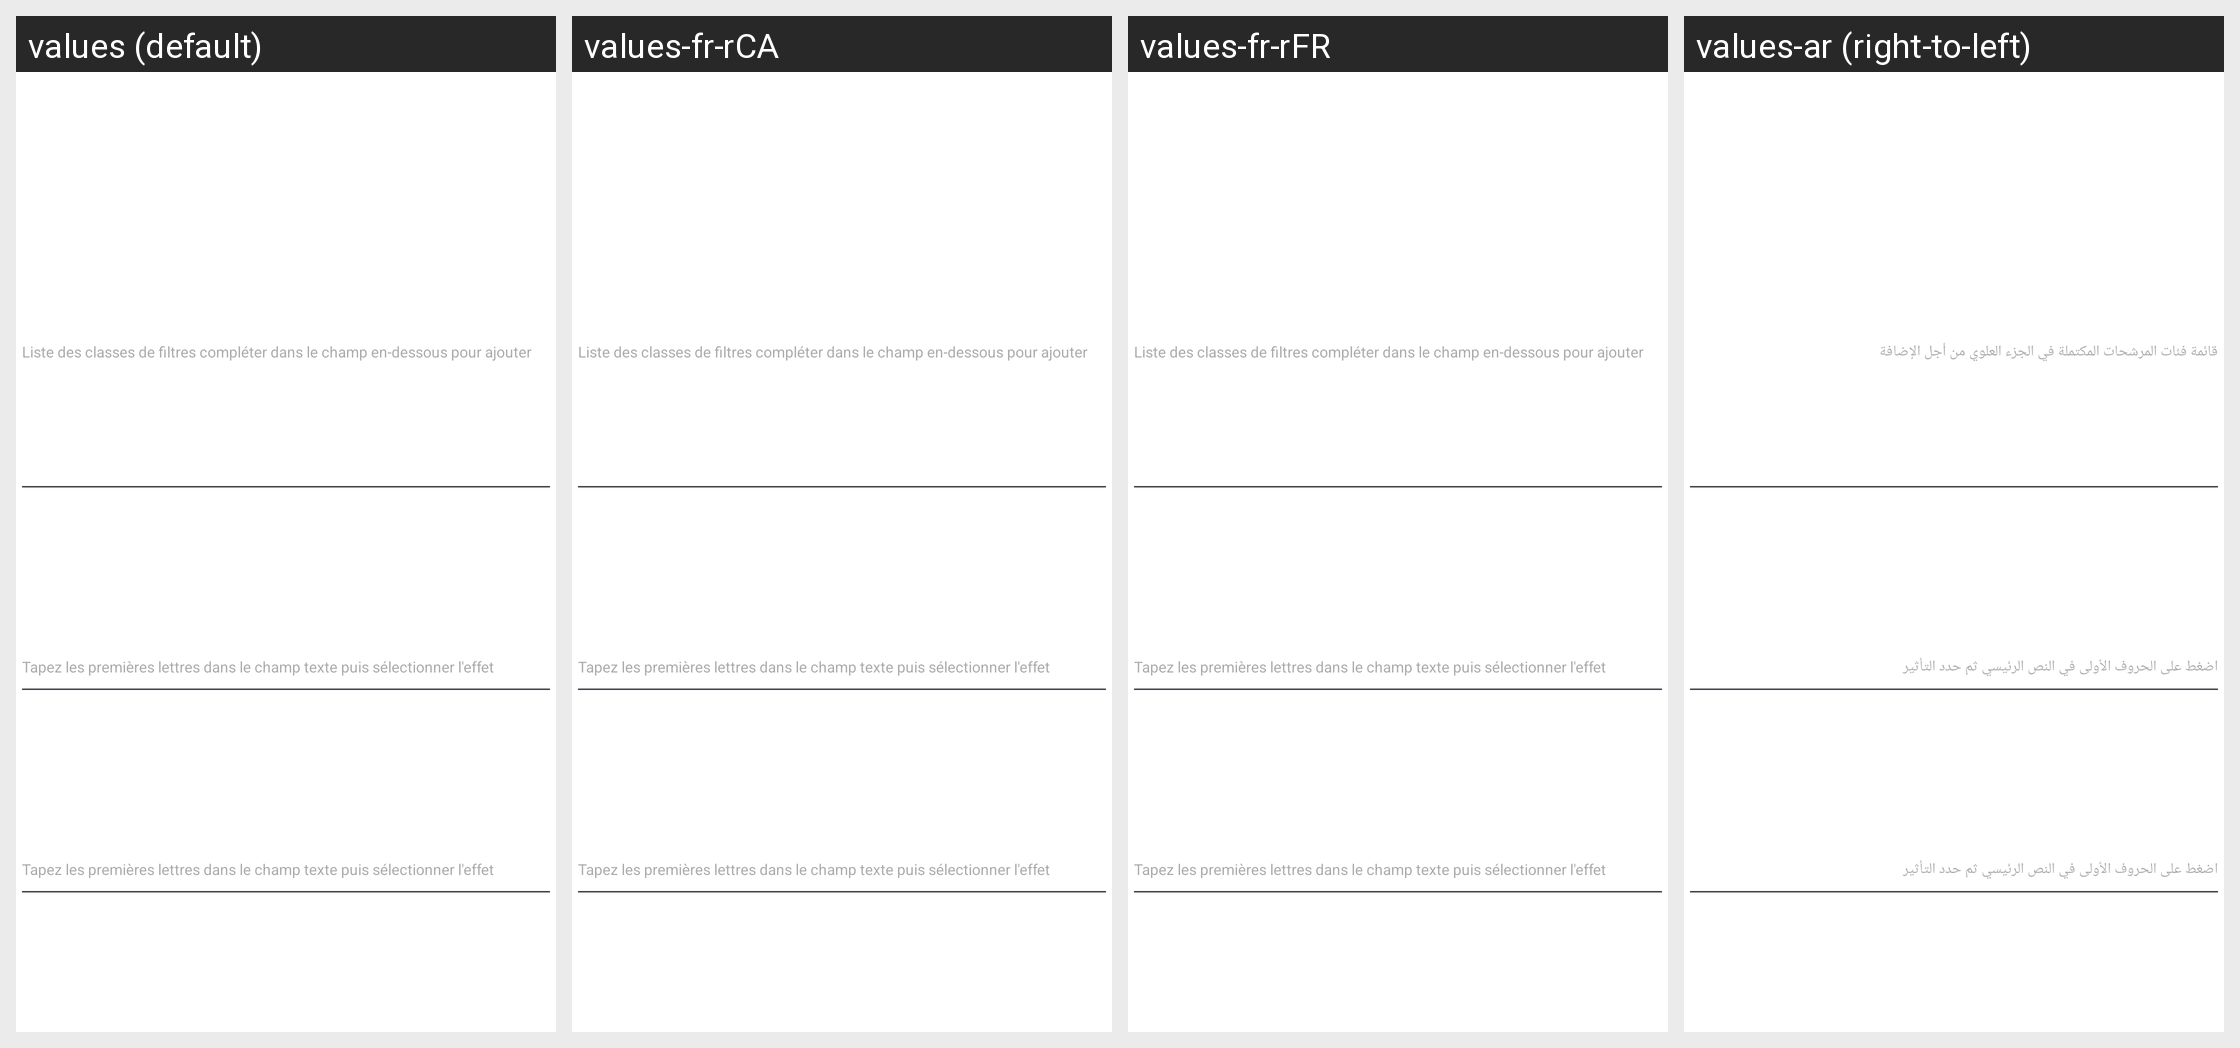

Translations of the strings shown on this Android screen, per locale in the grid:
Android screen res/layout/select_effects.xml rendered under 4 locales, left to right: values (default), values-fr-rCA, values-fr-rFR, values-ar (right-to-left). Device: Nexus 5 (rendered at 1080×1920; each locale shown at half size, 540×960, under a caption strip naming it); theme Theme.FeatureAppmain.
Other locales in the repository, not shown: values-en, values-en-rGB, values-en-rUS, values-fr, values-fr-rBE, values-hi, values-iw, values-zh, values-zh-rCN.
Strings drawn on this screen, with the default value and each locale's value (text and hints the layout hard-codes, and strings that could not be matched under every locale, appear in the picture but are not listed):

listProcess
  values: Liste des classes de filtres compléter dans le champ en-dessous pour ajouter
  values-fr-rCA: Liste des classes de filtres compléter dans le champ en-dessous pour ajouter
  values-fr-rFR: Liste des classes de filtres compléter dans le champ en-dessous pour ajouter
  values-ar: قائمة فئات المرشحات المكتملة في الجزء العلوي من أجل الإضافة

completeBox
  values: Tapez les premières lettres dans le champ texte puis sélectionner l'effet
  values-fr-rCA: Tapez les premières lettres dans le champ texte puis sélectionner l'effet
  values-fr-rFR: Tapez les premières lettres dans le champ texte puis sélectionner l'effet
  values-ar: اضغط على الحروف الأولى في النص الرئيسي ثم حدد التأثير
